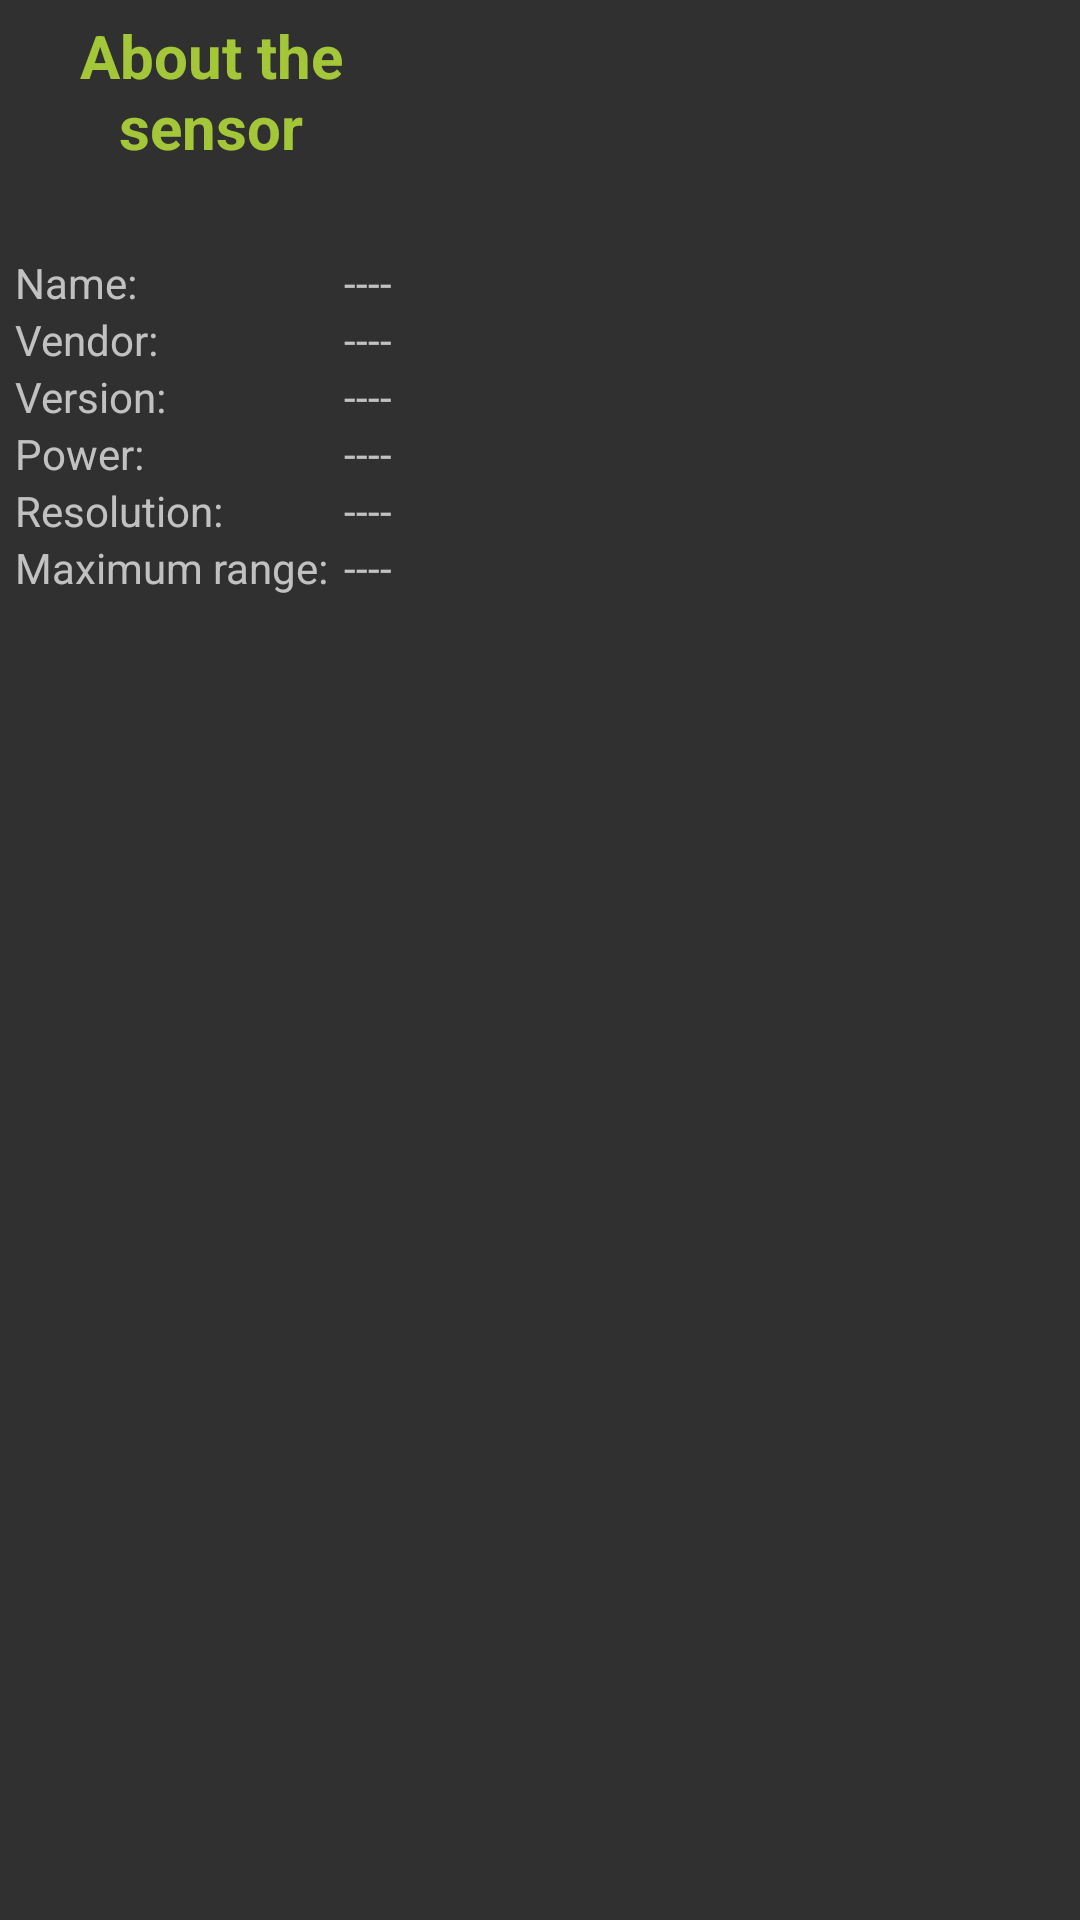

Android layout source for this screen:
<!-- AndroidManifest.xml: application theme AppTheme -->
<!-- res/layout/fragment_sensor_info.xml -->
<?xml version="1.0" encoding="utf-8"?>
<TableLayout xmlns:android="http://schemas.android.com/apk/res/android"
    android:layout_width="match_parent"
    android:layout_height="match_parent"
    android:gravity="center_horizontal"
    android:paddingTop="25dp"
    android:padding="5dp">

    <TableRow
        android:layout_gravity="center_horizontal"
        android:layout_marginBottom="5dp">
        <TextView
            android:text="@string/info_title"
            android:layout_width="wrap_content"
            android:layout_height="wrap_content"
            android:gravity="center_horizontal"
            android:textSize="@dimen/font_subtitle"
            android:textStyle="bold"
            android:textColor="@color/android_green"
            android:layout_span="2"
            />
    </TableRow>

    <TableRow
        android:layout_gravity="center_horizontal"
        android:layout_marginBottom="5dp">
        <TextView
            android:layout_width="wrap_content"
            android:layout_height="wrap_content"
            android:layout_span="2"
            android:id="@+id/info_description"
            />
    </TableRow>

    <TableRow>
        <TextView
            android:text="@string/info_name"
            android:layout_width="wrap_content"
            android:layout_height="wrap_content"
            />
        <TextView
            android:id="@+id/info_name"
            android:text="@string/info_placeholder"
            android:layout_width="wrap_content"
            android:layout_height="wrap_content"
            android:paddingLeft="5dp"
            android:paddingRight="5dp"
            />
    </TableRow>

    <TableRow>
        <TextView
            android:text="@string/info_vendor"
            android:layout_width="wrap_content"
            android:layout_height="wrap_content"
            />
        <TextView
            android:id="@+id/info_vendor"
            android:layout_width="wrap_content"
            android:layout_height="wrap_content"
            android:text="@string/info_placeholder"
            android:paddingLeft="5dp"
            android:paddingRight="5dp"
            />
    </TableRow>

    <TableRow>
        <TextView
            android:text="@string/info_version"
            android:layout_width="wrap_content"
            android:layout_height="wrap_content"
            />
        <TextView
            android:id="@+id/info_version"
            android:layout_width="wrap_content"
            android:layout_height="wrap_content"
            android:text="@string/info_placeholder"
            android:paddingLeft="5dp"
            android:paddingRight="5dp"
            />
    </TableRow>

    <TableRow>
        <TextView
            android:text="@string/info_power"
            android:layout_width="wrap_content"
            android:layout_height="wrap_content"
            />
        <TextView
            android:id="@+id/info_power"
            android:layout_width="wrap_content"
            android:layout_height="wrap_content"
            android:text="@string/info_placeholder"
            android:paddingLeft="5dp"
            android:paddingRight="5dp"
            />
    </TableRow>

    <TableRow>
        <TextView
            android:text="@string/info_resolution"
            android:layout_width="wrap_content"
            android:layout_height="wrap_content"
            />
        <TextView
            android:id="@+id/info_resolution"
            android:layout_width="wrap_content"
            android:layout_height="wrap_content"
            android:text="@string/info_placeholder"
            android:paddingLeft="5dp"
            android:paddingRight="5dp"
            />
    </TableRow>

    <TableRow>
        <TextView
            android:text="@string/info_max_range"
            android:layout_width="wrap_content"
            android:layout_height="wrap_content"
            />
        <TextView
            android:id="@+id/info_max_range"
            android:layout_width="wrap_content"
            android:layout_height="wrap_content"
            android:text="@string/info_placeholder"
            android:paddingLeft="5dp"
            android:paddingRight="5dp"
            />
    </TableRow>

</TableLayout>
<!-- resources referenced by this layout -->
<resources>
  <color name="android_green">#A4C639</color>
  <dimen name="font_subtitle">20sp</dimen>
  <string name="info_max_range">Maximum range:</string>
  <string name="info_name">Name:</string>
  <string name="info_placeholder" translatable="false">----</string>
  <string name="info_power">Power:</string>
  <string name="info_resolution">Resolution:</string>
  <string name="info_title">About the sensor</string>
  <string name="info_vendor">Vendor:</string>
  <string name="info_version">Version:</string>
  <style name="AppTheme" parent="Theme.AppCompat">
          
          
      </style>
</resources>
